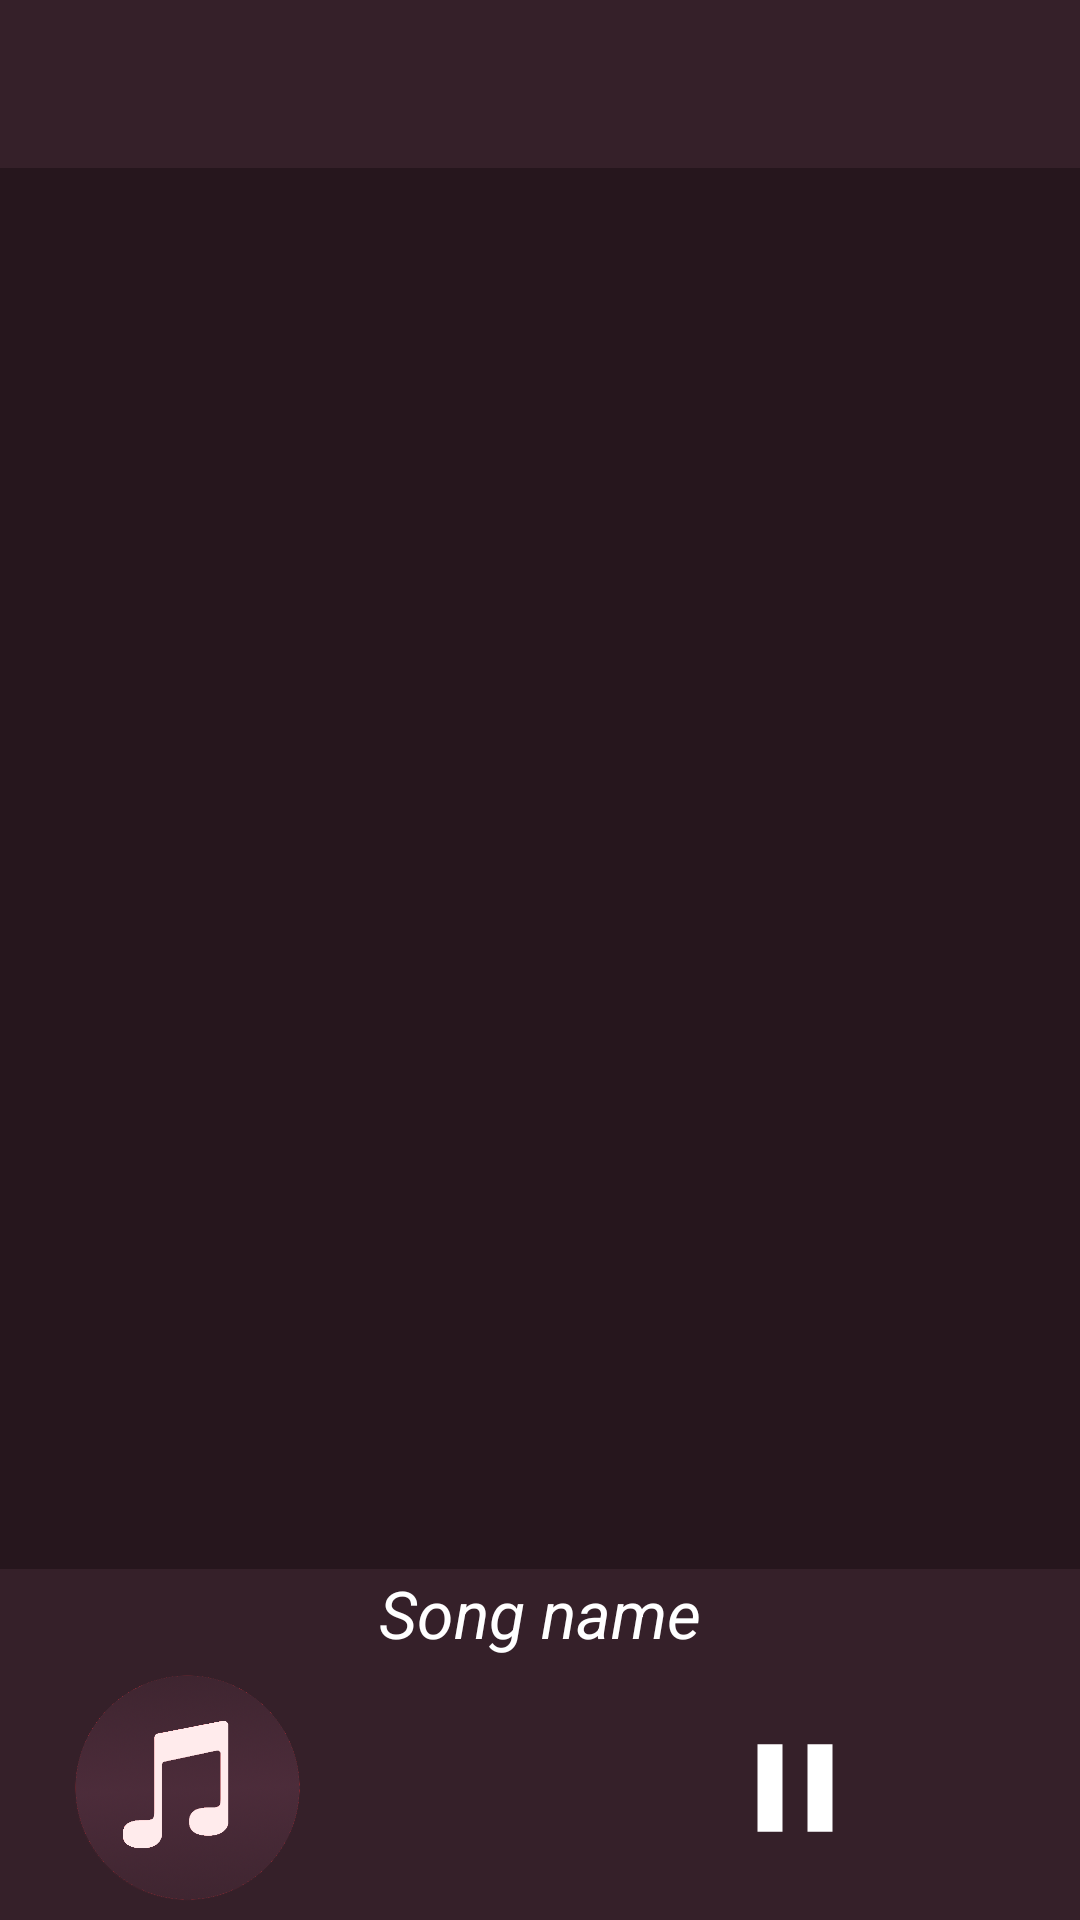

Here is an Android app screen rendered from its layout file. Give the layout XML and the strings, colors and styles it references.
<!-- AndroidManifest.xml: application theme Theme.Mobile2021_02_grupo03 -->
<!-- res/layout/activity_recent_music_list.xml -->
<?xml version="1.0" encoding="utf-8"?>
<androidx.drawerlayout.widget.DrawerLayout xmlns:android="http://schemas.android.com/apk/res/android"
    xmlns:app="http://schemas.android.com/apk/res-auto"
    xmlns:tools="http://schemas.android.com/tools"
    android:id="@+id/musicListId"
    android:layout_width="match_parent"
    android:layout_height="match_parent"
    android:fitsSystemWindows="true"
    tools:openDrawer="start">

    <LinearLayout
        android:layout_width="match_parent"
        android:layout_height="match_parent"
        android:orientation="vertical">

        <LinearLayout
            android:layout_width="match_parent"
            android:layout_height="match_parent"
            android:orientation="vertical"
            android:background="@color/backgroundColor"
            tools:context=".view.MusicListActivity"
            android:weightSum="10">

            <include
                layout="@layout/toolbar"
                android:layout_width="match_parent"
                android:layout_height="wrap_content" />

            <ListView
                android:id="@+id/recyclerView"
                android:layout_width="match_parent"
                android:layout_height="0dp"
                android:layout_weight="8"
                android:divider="@android:color/transparent"
                android:dividerHeight="10.0sp"
                android:padding="8dp">
            </ListView>

            <LinearLayout
                android:layout_width="match_parent"
                android:layout_height="0dp"
                android:background="@color/colorPrimary"
                android:layout_weight="0.5">
                <RelativeLayout
                    android:layout_width="match_parent"
                    android:layout_height="match_parent">

                    <TextView
                        android:id="@+id/txtsn"
                        android:ellipsize="marquee"
                        android:layout_centerInParent="true"
                        android:marqueeRepeatLimit="marquee_forever"
                        android:singleLine="true"
                        android:text="Song name"
                        android:textColor="#FFF"
                        android:textSize="22sp"
                        android:textAlignment="center"
                        android:textStyle="italic"
                        android:layout_width="match_parent"
                        android:layout_height="wrap_content"/>
                </RelativeLayout>
            </LinearLayout>

            <LinearLayout
                android:layout_width="match_parent"
                android:layout_height="0dp"
                android:background="@color/colorPrimary"
                android:layout_weight="1.5">

                <RelativeLayout
                    android:layout_width="match_parent"
                    android:layout_height="match_parent"
                    android:paddingLeft="20dp"
                    android:paddingRight="20dp">

                    <Button
                        android:id="@+id/playbtn"
                        android:layout_width="50dp"
                        android:layout_height="50dp"
                        android:layout_centerVertical="true"
                        android:layout_toLeftOf="@id/btnnext"
                        android:backgroundTint="@color/white"
                        android:layout_marginLeft="10dp"
                        android:layout_marginRight="10dp"
                        android:background="@drawable/ic_pause"
                        app:backgroundTint="@null" />

                    <Button
                        android:id="@+id/btnnext"
                        android:layout_width="40dp"
                        android:layout_height="40dp"
                        android:layout_centerVertical="true"
                        android:layout_alignParentRight="true"
                        android:background="@drawable/ic_next"
                        app:backgroundTint="@null"/>

                    <Button
                        android:id="@+id/btnprevious"
                        android:layout_width="40dp"
                        android:layout_height="40dp"
                        android:layout_centerVertical="true"
                        android:layout_toLeftOf="@id/playbtn"
                        android:background="@drawable/ic_previous"
                        app:backgroundTint="@null"/>

                    <ImageView
                        android:id="@+id/imageview"
                        android:layout_centerVertical="true"
                        android:layout_width="85dp"
                        android:layout_height="85dp"
                        android:layout_alignParentLeft="true"
                        android:src="@drawable/music"
                        android:layout_gravity="center"/>
                </RelativeLayout>
            </LinearLayout>
        </LinearLayout>
    </LinearLayout>

    <com.google.android.material.navigation.NavigationView
        android:id="@+id/navView"
        android:layout_width="200dp"
        android:layout_height="match_parent"
        android:layout_gravity="start"
        android:background="@color/colorPrimary"
        app:itemHorizontalPadding="40dp"
        app:itemTextColor="@color/white"
        app:headerLayout="@layout/nav_header"
        app:menu="@menu/nav_drawer_menu" />

</androidx.drawerlayout.widget.DrawerLayout>
<!-- res/layout/toolbar.xml (included above) -->
<?xml version="1.0" encoding="utf-8"?>
<LinearLayout xmlns:android="http://schemas.android.com/apk/res/android"
    xmlns:app="http://schemas.android.com/apk/res-auto"
    android:layout_width="match_parent"
    android:layout_height="match_parent"
    android:orientation="vertical">

    <androidx.appcompat.widget.Toolbar
        android:id="@+id/toolbar"
        android:layout_width="match_parent"
        android:layout_height="?attr/actionBarSize"
        android:background="?attr/colorPrimary"
        app:theme="@style/ThemeOverlay.AppCompat.Dark.ActionBar" />



</LinearLayout>
<!-- res/layout/nav_header.xml (included above) -->
<?xml version="1.0" encoding="utf-8"?>
<LinearLayout xmlns:android="http://schemas.android.com/apk/res/android"
    android:id="@+id/nav_header"
    android:layout_width="match_parent"
    android:layout_height="250dp"
    android:background="@color/colorPrimary"
    android:gravity="center"
    android:orientation="vertical"
    android:padding="16dp"
    android:theme="@style/ThemeOverlay.AppCompat.Dark">

    <ImageView
        android:layout_width="200dp"
        android:layout_height="200dp"
        android:layout_gravity="center"
        android:src="@drawable/logo" />

</LinearLayout>
<!-- resources referenced by this layout -->
<resources>
  <color name="backgroundColor">#26161D</color>
  <color name="colorPrimary">#352029</color>
  <color name="white">#FFFFFFFF</color>
  <!-- drawable ic_pause (drawable) -->
  <vector android:height="24dp" android:tint="@color/colorSecondary"
      android:viewportHeight="24" android:viewportWidth="24"
      android:width="24dp" xmlns:android="http://schemas.android.com/apk/res/android">
      <path android:fillColor="@android:color/white" android:pathData="M6,19h4L10,5L6,5v14zM14,5v14h4L18,5h-4z"/>
  </vector>
  <!-- drawable logo: png bitmap (drawable, 44062 bytes) -->
  <!-- drawable music: png bitmap (drawable, 160665 bytes) -->
  <style name="Theme.Mobile2021_02_grupo03" parent="Theme.MaterialComponents.DayNight.NoActionBar">
          
          <item name="colorPrimary">@color/colorPrimary</item>
          <item name="colorPrimaryVariant">@color/colorPrimary</item>
          <item name="colorOnPrimary">@color/white</item>
          
          <item name="colorSecondary">@color/colorPrimary</item>
          <item name="colorSecondaryVariant">@color/colorPrimary</item>
          <item name="colorOnSecondary">@color/white</item>
          
          <item name="android:statusBarColor" tools:targetApi="l">?attr/colorPrimaryVariant</item>
          
      </style>
  <color name="colorSecondary">#4C2C3A</color>
</resources>
